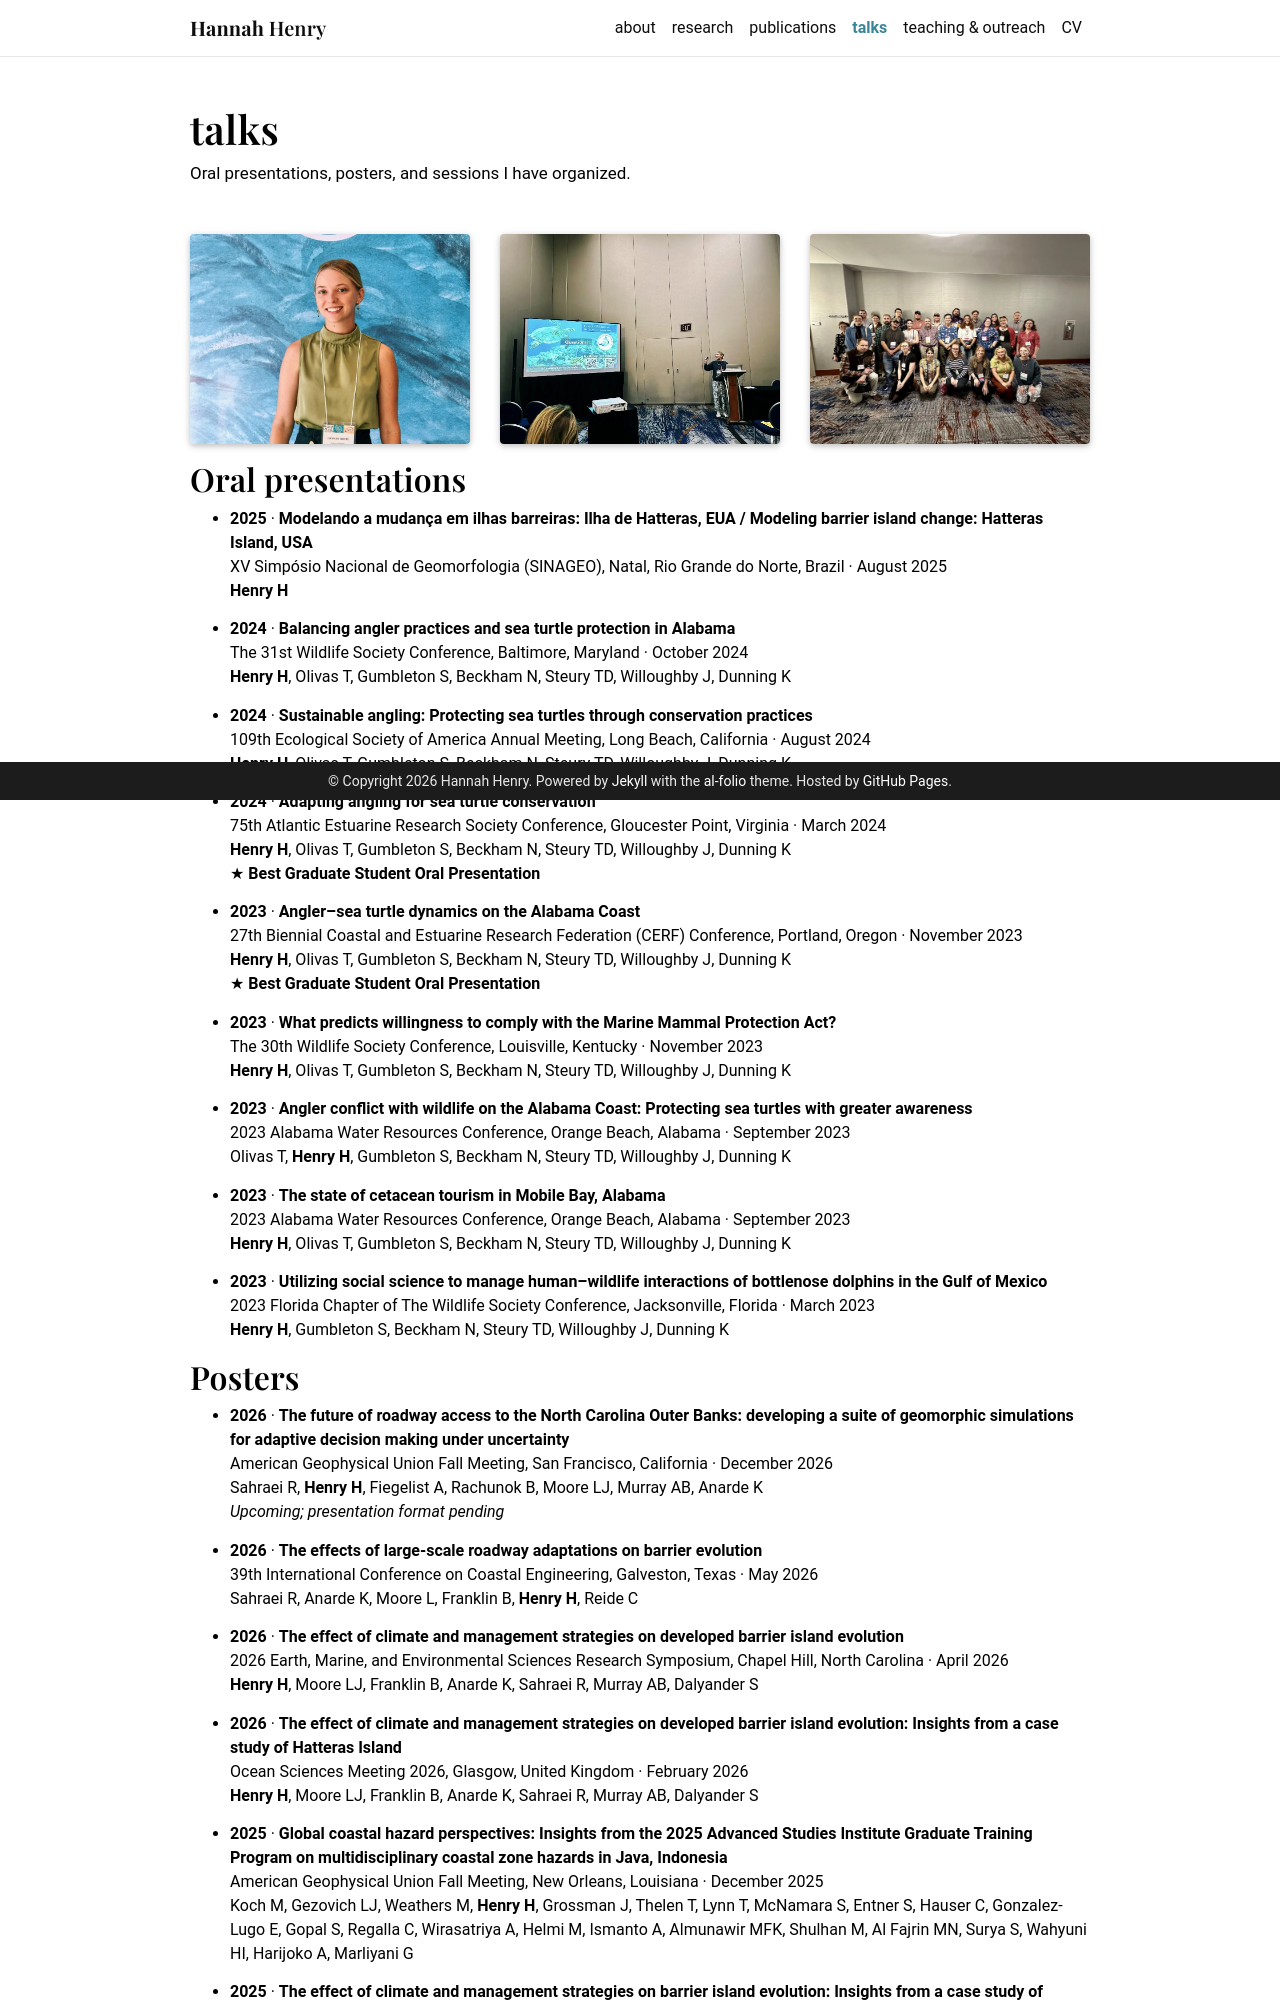

repository: hannahaline/hannahaline.github.io · page: talks/index.html · generator: jekyll

---
layout: page
permalink: /talks/
title: talks
description: Oral presentations, posters, and sessions I have organized.
nav: true
nav_order: 3
---
<div class="row mt-3">
  <div class="col-sm mt-3 mt-md-0">
    {% include figure.liquid loading="lazy" path="assets/img/photos/water-resources-conference.jpg" alt="Hannah at the Water Resources Conference" class="img-fluid rounded z-depth-1 strip-img" %}
  </div>
  <div class="col-sm mt-3 mt-md-0">
    {% include figure.liquid loading="lazy" path="assets/img/photos/cmwg-presentation.jpg" alt="A talk at a CMWG conference session" class="img-fluid rounded z-depth-1 strip-img" %}
  </div>
  <div class="col-sm mt-3 mt-md-0">
    {% include figure.liquid loading="lazy" path="assets/img/photos/cmwg-group.jpg" alt="CMWG members gathered for a group photo at a conference" class="img-fluid rounded z-depth-1 strip-img" %}
  </div>
</div>

## Oral presentations

- **2025** · **Modelando a mudança em ilhas barreiras: Ilha de Hatteras, EUA / Modeling barrier island change: Hatteras Island, USA**<br>
  XV Simpósio Nacional de Geomorfologia (SINAGEO), Natal, Rio Grande do Norte, Brazil · August 2025<br>
  <span class="text-muted"><b>Henry H</b></span>
- **2024** · **Balancing angler practices and sea turtle protection in Alabama**<br>
  The 31st Wildlife Society Conference, Baltimore, Maryland · October 2024<br>
  <span class="text-muted"><b>Henry H</b>, Olivas T, Gumbleton S, Beckham N, Steury TD, Willoughby J, Dunning K</span>
- **2024** · **Sustainable angling: Protecting sea turtles through conservation practices**<br>
  109th Ecological Society of America Annual Meeting, Long Beach, California · August 2024<br>
  <span class="text-muted"><b>Henry H</b>, Olivas T, Gumbleton S, Beckham N, Steury TD, Willoughby J, Dunning K</span>
- **2024** · **Adapting angling for sea turtle conservation**<br>
  75th Atlantic Estuarine Research Society Conference, Gloucester Point, Virginia · March 2024<br>
  <span class="text-muted"><b>Henry H</b>, Olivas T, Gumbleton S, Beckham N, Steury TD, Willoughby J, Dunning K</span><br>
  ★ **Best Graduate Student Oral Presentation**
- **2023** · **Angler–sea turtle dynamics on the Alabama Coast**<br>
  27th Biennial Coastal and Estuarine Research Federation (CERF) Conference, Portland, Oregon · November 2023<br>
  <span class="text-muted"><b>Henry H</b>, Olivas T, Gumbleton S, Beckham N, Steury TD, Willoughby J, Dunning K</span><br>
  ★ **Best Graduate Student Oral Presentation**
- **2023** · **What predicts willingness to comply with the Marine Mammal Protection Act?**<br>
  The 30th Wildlife Society Conference, Louisville, Kentucky · November 2023<br>
  <span class="text-muted"><b>Henry H</b>, Olivas T, Gumbleton S, Beckham N, Steury TD, Willoughby J, Dunning K</span>
- **2023** · **Angler conflict with wildlife on the Alabama Coast: Protecting sea turtles with greater awareness**<br>
  2023 Alabama Water Resources Conference, Orange Beach, Alabama · September 2023<br>
  <span class="text-muted">Olivas T, <b>Henry H</b>, Gumbleton S, Beckham N, Steury TD, Willoughby J, Dunning K</span>
- **2023** · **The state of cetacean tourism in Mobile Bay, Alabama**<br>
  2023 Alabama Water Resources Conference, Orange Beach, Alabama · September 2023<br>
  <span class="text-muted"><b>Henry H</b>, Olivas T, Gumbleton S, Beckham N, Steury TD, Willoughby J, Dunning K</span>
- **2023** · **Utilizing social science to manage human–wildlife interactions of bottlenose dolphins in the Gulf of Mexico**<br>
  2023 Florida Chapter of The Wildlife Society Conference, Jacksonville, Florida · March 2023<br>
  <span class="text-muted"><b>Henry H</b>, Gumbleton S, Beckham N, Steury TD, Willoughby J, Dunning K</span>
{: .talk-list}
